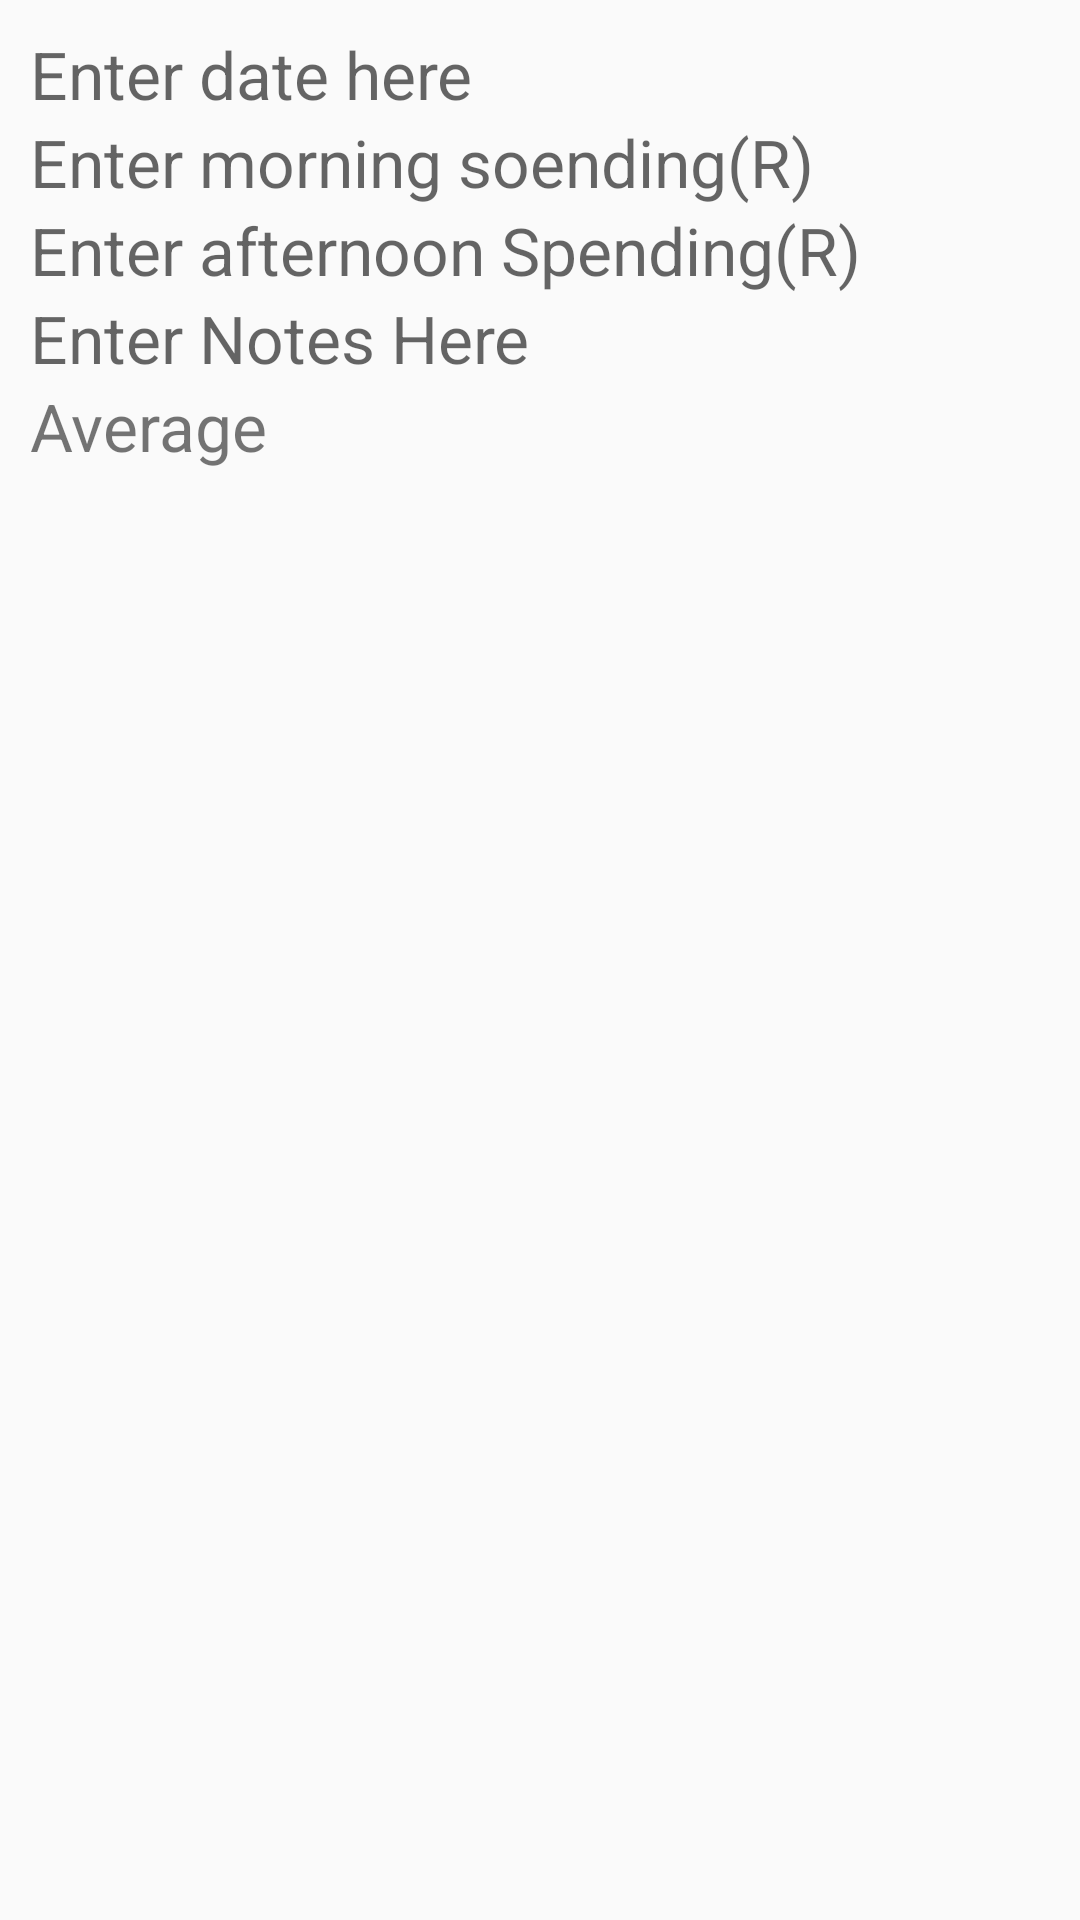

Android layout source for this screen:
<!-- AndroidManifest.xml: application theme Theme.PreparationApp -->
<!-- res/layout/exam_data.xml -->
<?xml version="1.0" encoding="utf-8"?>
<LinearLayout xmlns:android="http://schemas.android.com/apk/res/android"
    android:layout_width="match_parent"
    android:layout_height="match_parent"
    android:orientation="vertical"
    android:padding="10dp">

    <TextView
        android:id="@+id/tvDate"
        android:layout_width="match_parent"
        android:layout_height="wrap_content"
        android:hint="Enter date here"
        android:textSize="22sp" />

    <TextView
        android:id="@+id/tvMorning"
        android:layout_width="match_parent"
        android:layout_height="wrap_content"
        android:hint="Enter morning soending(R)"
        android:textSize="22sp"
        />

    <TextView
        android:id="@+id/tvAfternoon"
        android:layout_width="match_parent"
        android:layout_height="wrap_content"
        android:hint="Enter afternoon Spending(R)"
        android:textSize="22sp"
        />

    <TextView
        android:id="@+id/tvNotes"
        android:layout_width="match_parent"
        android:layout_height="wrap_content"
        android:hint="Enter Notes Here"
        android:textSize="22sp"
        />

    <TextView
        android:id="@+id/tvaverage"
        android:layout_width="wrap_content"
        android:layout_height="wrap_content"
        android:text="Average "
        android:textSize="22sp"/>
</LinearLayout>
<!-- resources referenced by this layout -->
<resources>
  <style name="Theme.PreparationApp" parent="android:Theme.Material.Light.NoActionBar" />
</resources>
